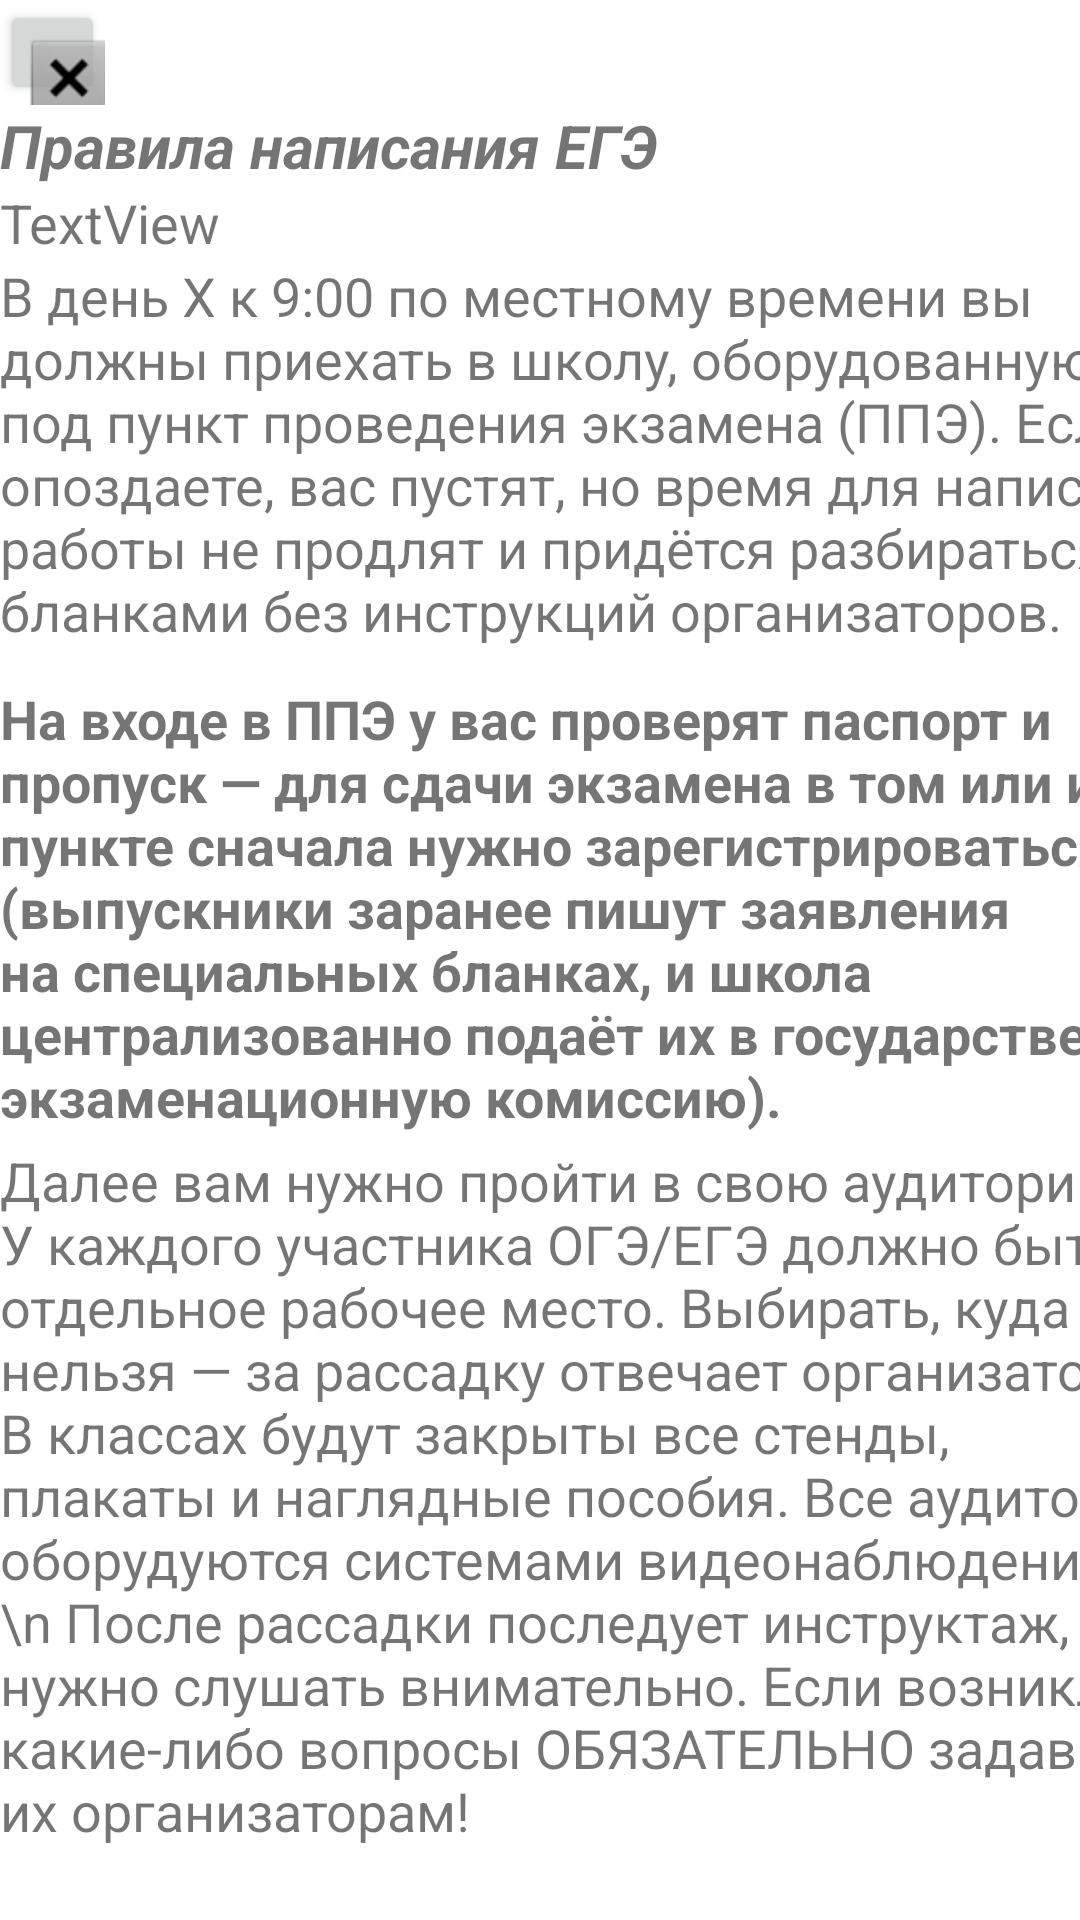

Reconstruct the res/layout file that produces this screen, plus the resources it refers to.
<!-- AndroidManifest.xml: application theme Theme.Year_project_pollapp -->
<!-- res/layout/content_scrolling.xml -->
<?xml version="1.0" encoding="utf-8"?>
<androidx.core.widget.NestedScrollView xmlns:android="http://schemas.android.com/apk/res/android"
    xmlns:app="http://schemas.android.com/apk/res-auto"
    xmlns:tools="http://schemas.android.com/tools"
    android:layout_width="match_parent"
    android:layout_height="match_parent"
    app:layout_behavior="@string/appbar_scrolling_view_behavior"
    tools:context=".ScrollingActivity"
    tools:showIn="@layout/activity_scrolling">

    <ScrollView
        android:layout_width="match_parent"
        android:layout_height="wrap_content">

        <LinearLayout
            android:layout_width="match_parent"
            android:layout_height="wrap_content"
            android:orientation="vertical">

            <Button
                android:id="@+id/nazad5"
                android:layout_width="35dp"
                android:layout_height="35dp"
                android:drawableTop="@android:drawable/btn_dialog"

                android:insetLeft="0dp"
                android:insetTop="0dp"
                android:insetRight="0dp"
                android:insetBottom="0dp"
                android:paddingLeft="0dp"
                android:paddingEnd="1dp"

                app:icon="@android:drawable/ic_menu_close_clear_cancel"
                app:iconSize="37dp"
                app:iconTint="#8AC3BD"
                app:layout_constraintBottom_toBottomOf="parent"
                app:layout_constraintEnd_toEndOf="parent"
                app:layout_constraintHorizontal_bias="0.957"
                app:layout_constraintStart_toStartOf="parent"
                app:layout_constraintTop_toTopOf="parent"
                app:layout_constraintVertical_bias="0.022"
                app:strokeColor="#00000000" />

            <TextView
                android:id="@+id/textView3"
                android:layout_width="wrap_content"
                android:layout_height="wrap_content"
                android:text="Правила написания ЕГЭ"
                android:textSize="20sp"
                android:textStyle="bold|italic"
                app:layout_constraintBottom_toBottomOf="parent"
                app:layout_constraintEnd_toEndOf="parent"
                app:layout_constraintHorizontal_bias="0.497"
                app:layout_constraintStart_toStartOf="parent"
                app:layout_constraintTop_toTopOf="parent"
                app:layout_constraintVertical_bias="0.07" />

            <TextView
                android:id="@+id/textView2"
                android:layout_width="wrap_content"
                android:layout_height="wrap_content"
                android:text="TextView"
                android:textAlignment="center"
                android:textSize="18sp"
                app:layout_constraintBottom_toBottomOf="parent"
                app:layout_constraintEnd_toEndOf="parent"
                app:layout_constraintHorizontal_bias="0.498"
                app:layout_constraintStart_toStartOf="parent"
                app:layout_constraintTop_toTopOf="parent"
                app:layout_constraintVertical_bias="0.115" />

            <TextView
                android:id="@+id/textView4"
                android:layout_width="413dp"
                android:layout_height="141dp"
                android:text="В день X к 9:00 по местному времени вы должны приехать в школу, оборудованную под пункт проведения экзамена (ППЭ). Если опоздаете, вас пустят, но время для написания работы не продлят и придётся разбираться с бланками без инструкций организаторов."
                android:textAlignment="viewStart"
                android:textSize="18sp"
                app:layout_constraintBottom_toBottomOf="parent"
                app:layout_constraintEnd_toEndOf="parent"
                app:layout_constraintStart_toStartOf="parent"
                app:layout_constraintTop_toBottomOf="@+id/textView2"
                app:layout_constraintVertical_bias="0.022" />

            <TextView
                android:id="@+id/textView5"
                android:layout_width="413dp"
                android:layout_height="154dp"
                android:text="На входе в ППЭ у вас проверят паспорт и пропуск — для сдачи экзамена в том или ином пункте сначала нужно зарегистрироваться (выпускники заранее пишут заявления на специальных бланках, и школа централизованно подаёт их в государственную экзаменационную комиссию)."
                android:textSize="18sp"
                android:textStyle="bold"
                app:layout_constraintEnd_toEndOf="parent"
                app:layout_constraintStart_toStartOf="parent"
                app:layout_constraintTop_toBottomOf="@+id/textView4" />

            <TextView
                android:id="@+id/textView6"
                android:layout_width="413dp"
                android:layout_height="258dp"
                android:text="Далее вам нужно пройти в свою аудиторию и У каждого участника ОГЭ/ЕГЭ должно быть отдельное рабочее место. Выбирать, куда сесть, нельзя — за рассадку отвечает организатор. В классах будут закрыты все стенды, плакаты и наглядные пособия. Все аудитории оборудуются системами видеонаблюдения! \n \n После рассадки последует инструктаж, его нужно слушать внимательно. Если возникли какие-либо вопросы ОБЯЗАТЕЛЬНО задавайте их организаторам! "
                android:textSize="18sp"
                app:layout_constraintBottom_toBottomOf="parent"
                app:layout_constraintEnd_toEndOf="parent"
                app:layout_constraintStart_toStartOf="parent"
                app:layout_constraintTop_toBottomOf="@+id/textView5"
                app:layout_constraintVertical_bias="0.03" />

            <TextView
                android:id="@+id/textView7"
                android:layout_width="413dp"
                android:layout_height="201dp"
                android:text="После Инструктажа (описано выше) вам будут розданы пакеты с экзаменационными материалами, которые доставляются в ППЭ за несколько дней до экзамена. Организаторы должны вскрыть их на ваших глазах и раздать каждому участнику ОГЭ/ЕГЭ свой комплект, а также выдать черновики. По указанию организатора вы можете открыть бланки и приступить к их заполнению."
                android:textSize="18sp"
                app:layout_constraintBottom_toBottomOf="parent"
                app:layout_constraintEnd_toEndOf="parent"
                app:layout_constraintStart_toStartOf="parent"
                app:layout_constraintTop_toBottomOf="@+id/textView6"
                app:layout_constraintVertical_bias="0.042" />

            <TextView
                android:id="@+id/textView8"
                android:layout_width="413dp"
                android:layout_height="69dp"
                android:layout_marginTop="28dp"
                android:text="Когда время истечёт, организаторы объявят об окончании экзамена и начнут собирать материалы. "
                android:textSize="18sp"
                app:layout_constraintEnd_toEndOf="parent"
                app:layout_constraintStart_toStartOf="parent"
                app:layout_constraintTop_toBottomOf="@+id/textView7" />

            <TextView
                android:id="@+id/textView9"
                android:layout_width="340dp"
                android:layout_height="75dp"
                android:text="ЕГЭ по русскому — 210, по профильной математике - 235, а по базовой математике — 180 минут."
                android:textAlignment="center"
                android:textSize="18sp"
                android:textStyle="bold"
                app:layout_constraintBottom_toBottomOf="parent"
                app:layout_constraintEnd_toEndOf="parent"
                app:layout_constraintHorizontal_bias="0.496"
                app:layout_constraintStart_toStartOf="parent"
                app:layout_constraintTop_toBottomOf="@+id/textView8"
                app:layout_constraintVertical_bias="0.022" />

            <Button
                android:id="@+id/button4"
                android:layout_width="wrap_content"
                android:layout_height="wrap_content"
                android:text="список продолжительности ЕГЭ по различным предметам"
                app:layout_constraintBottom_toBottomOf="parent"
                app:layout_constraintEnd_toEndOf="parent"
                app:layout_constraintHorizontal_bias="0.496"
                app:layout_constraintStart_toStartOf="parent"
                app:layout_constraintTop_toBottomOf="@+id/textView9"
                app:layout_constraintVertical_bias="0.061" />

        </LinearLayout>
    </ScrollView>
</androidx.core.widget.NestedScrollView>
<!-- resources referenced by this layout -->
<resources>
  <style name="Theme.Year_project_pollapp" parent="Theme.MaterialComponents.DayNight.NoActionBar">
          
          <item name="colorPrimary">#50786E</item>
          <item name="colorPrimaryVariant">#406A60</item> // верх
          <item name="colorOnPrimary">@color/white</item>
          
          <item name="colorSecondary">#684E2F</item>
          <item name="colorSecondaryVariant">#372510</item>
          <item name="colorOnSecondary">#684E2F</item>
          
          <item name="android:statusBarColor" tools:targetApi="l">?attr/colorPrimaryVariant</item>
          
      </style>
  <!-- not gathered from this repository: default colours our renderer supplied (Android Studio template values) -->
  <color name="white">#FFFFFFFF</color>
</resources>
